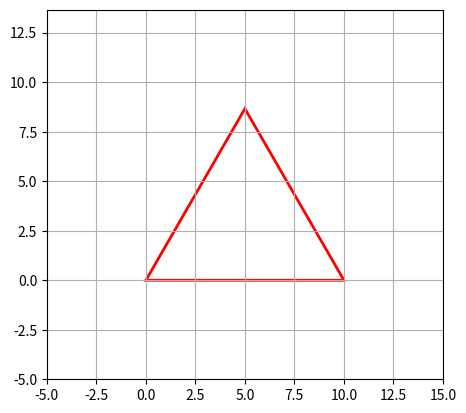

Reproduce this figure in Python.
import matplotlib.pyplot as plt
import matplotlib.patches as patches
import numpy as np

fig, ax = plt.subplots()

def gambar_segitiga_merah(panjang_sisi):
    t1 = (0, 0)
    t2 = (panjang_sisi, 0)
    tinggi_segitiga = (panjang_sisi * (np.sqrt(3))) / 2
    t3 = (panjang_sisi / 2, tinggi_segitiga)

    segitiga = patches.Polygon([t1, t2, t3], closed=True, edgecolor='red', facecolor='none', linewidth=2)
    ax.add_patch(segitiga)

    ax.set_xlim(-5, panjang_sisi + 5)
    ax.set_ylim(-5, tinggi_segitiga + 5)

    plt.grid(True)
    plt.gca().set_aspect('equal', adjustable='box')
    plt.show()

gambar_segitiga_merah(10)
